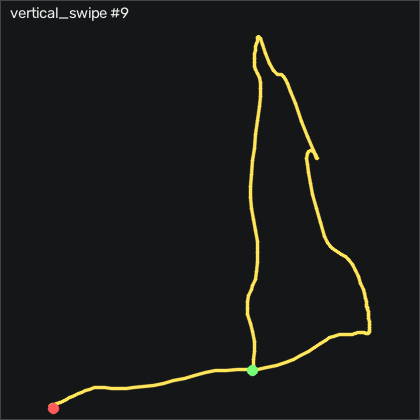

Source data for this figure (header and first rows):
t_s, ax, ay, az, gx, gy, gz, seq
0.00000, 0.06700, 0.352, 0.792, 13.63, -72.26, 78.76, 10966
0.01000, 0.05100, 0.397, 0.779, 9.515, -81.07, 84.65, 10967
0.02000, 0.15, 0.384, 0.663, 5.582, -106.1, 91.02, 10968
0.03000, 0.406, 0.339, 0.517, -2.527, -131, 95.93, 10969
0.04000, 0.575, 0.301, 0.607, -18.35, -130, 90.8, 10970
0.05000, 0.598, 0.176, 0.929, -31.25, -112.3, 73.97, 10971
0.06100, 0.548, 0.122, 1.178, -29.24, -101.8, 55.5, 10972
0.07000, 0.383, 0.21, 1.225, -13.41, -95.01, 38.43, 10973
0.08000, 0.203, 0.326, 1.133, 5.491, -90.74, 30.19, 10974
0.09000, 0.118, 0.392, 1.054, 18.48, -81.44, 35.04, 10975
0.101, 0.08900, 0.425, 0.977, 26.25, -70.56, 46.93, 10976
0.11, 0.25, 0.354, 0.904, 28.6, -69.76, 63.33, 10977
0.12, 0.442, 0.312, 0.843, 27.38, -80.68, 75.13, 10978
0.13, 0.624, 0.307, 0.748, 22.17, -101.7, 77.3, 10979
0.14, 0.788, 0.305, 0.699, 13.42, -121.2, 73.18, 10980
0.15, 0.937, 0.315, 0.641, 3.143, -136.2, 64.52, 10981
0.16, 1.089, 0.311, 0.622, -9.387, -146.6, 51.87, 10982
0.17, 1.22, 0.272, 0.739, -22.83, -149, 36.75, 10983
0.18, 1.202, 0.317, 0.947, -28.59, -142.7, 17.21, 10984
0.19, 1.133, 0.315, 1.077, -23.11, -139.7, -0.508, 10985
0.2, 1.055, 0.285, 1.035, -11.19, -146.5, -13.5, 10986
0.21, 1.008, 0.297, 0.98, 0.2778, -155.2, -21.3, 10987
0.22, 1.027, 0.301, 0.913, 7.961, -163.1, -24.53, 10988
0.231, 0.531, 0.398, 0.835, 15.31, -168.1, -29.84, 10989
0.24, 0.593, 0.387, 0.812, 22.75, -176.1, -13.25, 10990
0.25, 0.681, 0.431, 0.715, 22.93, -187.5, 6.169, 10991
0.26, 0.814, 0.427, 0.659, 21.95, -185.4, 20.62, 10992
0.271, 1.012, 0.342, 0.529, 18.63, -173.1, 28.15, 10993
0.28, 1.074, 0.214, 0.44, 14.45, -143.3, 25.32, 10994
0.29, 1.087, 0.17, 0.364, 7.9, -105.9, 16.87, 10995
0.3, 1.29, 0.191, 0.483, -4.6, -80.25, 10.99, 10996
0.31, 1.283, 0.236, 0.54, -15.27, -67.93, -9.685, 10997
0.32, 1.172, 0.231, 0.661, -22.44, -59.03, -31.64, 10998
0.33, 1.03, 0.251, 0.723, -21.22, -46.59, -44.71, 10999
0.34, 0.826, 0.219, 0.807, -15.76, -40.01, -51.48, 11000
0.35, 0.665, 0.172, 0.807, -7.466, -49.06, -49.84, 11001
0.36, 0.643, 0.29, 0.728, 0.2778, -58.97, -40.26, 11002
0.37, 0.732, 0.331, 0.618, 6.65, -59.91, -29.9, 11003
0.38, 0.853, 0.297, 0.622, 6.863, -52.6, -22.03, 11004
0.39, 0.859, 0.348, 0.669, 7.046, -41.71, -20.48, 11005
0.401, 0.905, 0.305, 0.664, 8.753, -37.11, -19.01, 11006
0.41, 0.902, 0.349, 0.659, 8.509, -39.67, -19.75, 11007
0.42, 0.955, 0.359, 0.641, 7.747, -44, -19.75, 11008
0.43, 1.033, 0.37, 0.525, 10.95, -25.28, -25.08, 11009
0.44, 0.874, 0.346, 0.638, 21.37, 33.68, -34.38, 11010
0.45, 0.918, 0.228, 0.539, 34.48, 80.45, -34.23, 11011
0.46, 0.881, 0.304, 0.563, 43.05, 120.3, -36.6, 11012
0.47, 0.802, 0.384, 0.655, 50.19, 131.7, -33.83, 11013
0.48, 0.712, 0.392, 0.577, 54.64, 100.5, -29.38, 11014
0.49, 0.786, 0.43, 0.413, 46.8, 41.94, -19.14, 11015
0.5, 0.965, 0.403, 0.393, 34.18, 5.604, -7.429, 11016
0.51, 0.917, 0.358, 0.47, 26.04, 3.836, -8.496, 11017
0.52, 0.826, 0.355, 0.564, 22.69, 18.8, -14.32, 11018
0.531, 0.73, 0.404, 0.647, 26.44, 39.6, -19.1, 11019
0.54, 0.712, 0.38, 0.698, 31.98, 60.27, -17.82, 11020
0.55, 0.746, 0.373, 0.724, 43.3, 100.5, -14.78, 11021
0.56, 0.772, 0.38, 0.688, 61.44, 162.5, -14.14, 11022
0.571, 0.71, 0.405, 0.709, 75.46, 216.7, -13.22, 11023
0.58, 0.559, 0.434, 0.607, 85.28, 232.6, -9.837, 11024
0.59, 0.408, 0.445, 0.418, 77.32, 186.7, -4.929, 11025
... 138 more rows
